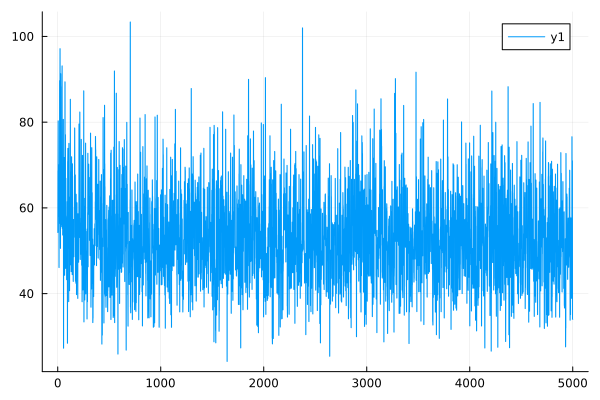

Values plotted in this chart, from the file beside it:
0	54.30560416317424
1	54.27
2	68.68
3	68.68
4	80.31
5	80.28
6	57.99
7	57.98
8	65.12
9	65.11
10	69.68
11	69.66
12	46.11
13	46.08
14	70.08
15	70.06
16	56.4
17	56.37
18	89.68
19	89.65
20	69.35
21	69.35
22	97.14
23	97.14
24	65.06
25	65.05
26	50.56
27	50.55
28	91.33
29	91.27
30	68.37
31	68.37
32	68.03
33	68
34	56.12
35	56.12
36	63.3
37	63.3
38	55.64
39	55.63
40	88.28
41	88.26
42	93.11
43	93.13
44	55.21
45	55.22
46	69.73
47	69.72
48	53.67
49	53.67
50	60.76
51	60.75
52	62.34
53	62.35
54	80.65
55	80.65
56	27.27
57	27.27
58	71.77
59	71.76
60	69.46
... 4,940 more rows
